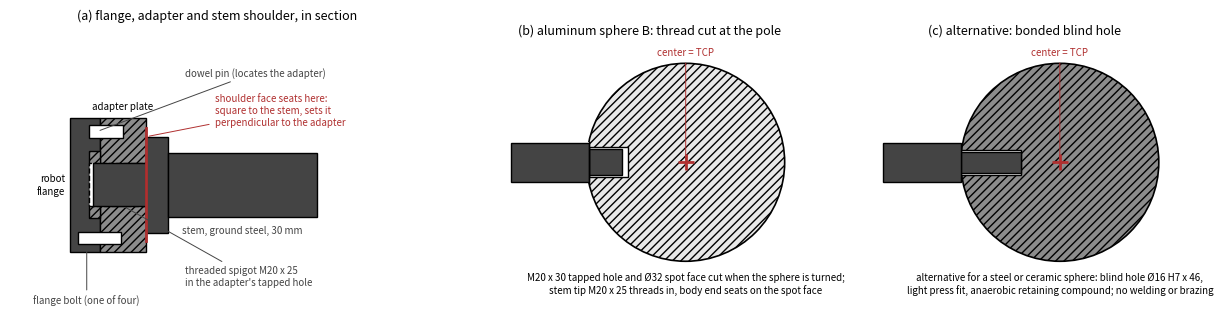

This figure's Python source: (Note: this script raises an exception after producing the figure.)
"""
fig_mounting_detail.png -- section through the mounting of the calibration
sphere (sphere B, 152.4 mm diameter; decision D-15): robot flange, doweled
adapter plate SC1-02 with its centering spigot and central M20 thread, stem
SC1-04 with a turned shoulder seated on the adapter face, and the two
sphere-end options: the M20 thread cut into the turned aluminum sphere (the
chosen design) and, as the alternative for a steel or ceramic sphere, a bonded
blind hole. Dimensions follow drawings SC1-02 and SC1-04.

    python3 docs/procedures/figures/make_fig_mounting_detail.py
"""
from __future__ import annotations

from pathlib import Path

import matplotlib
matplotlib.use("Agg")
import matplotlib.pyplot as plt
from matplotlib.patches import Circle, Polygon, Rectangle, Wedge

SPHERE_RADIUS_MM = 76.2
STEM_DIAMETER_MM = 30.0          # ground body, SC1-04
SHOULDER_DIAMETER_MM = 45.0      # 1.5 x stem diameter, SC1-04
SHOULDER_THICKNESS_MM = 10.0     # SC1-04
SPIGOT_THREAD = "M20 x 25"
SPIGOT_LENGTH_MM = 25.0
SPIGOT_DIAMETER_MM = 20.0
ADAPTER_THICKNESS_MM = 22.0      # adapter body, SC1-02
ADAPTER_DIAMETER_MM = 63.0       # SC1-02, the ISO 9409-1-50 flange diameter
CENTERING_SPIGOT_DIAMETER_MM = 31.5   # fits the flange's centering recess, SC1-02
CENTERING_SPIGOT_HEIGHT_MM = 5.0
FLANGE_THICKNESS_MM = 14.0
FLANGE_DIAMETER_MM = 63.0
DOWEL_DIAMETER_MM = 6.0
DOWEL_OFFSET_MM = 25.0           # on the 50 mm bolt circle
DOWEL_PROTRUSION_MM = 5.0        # into the flange's pin hole
STEM_STUB_LENGTH_MM = 70.0       # length of stem drawn in panel (a); the stem continues off the panel
STEM_STUB_IN_SPHERE_PANEL_MM = 60.0
TIP_THREAD = "M20 x 25"
TIP_LENGTH_MM = 25.0
TIP_DIAMETER_MM = 20.0
TAPPED_HOLE_DEPTH_MM = 30.0      # M20 x 30 in the sphere, SC1-04 detail H
SPOT_FACE_DIAMETER_MM = 32.0
SPOT_FACE_DEPTH_MM = 2.0         # below the pole, so the flat is complete
BONDED_HOLE_DIAMETER_MM = 16.0   # alternative tip for a steel or ceramic sphere B, SC1-04 note 9
BONDED_HOLE_DEPTH_MM = 46.0
# Label placement in panel (a), in mm of drawing space, so labels clear each other at this geometry.
LABEL_DOWEL_Y_MM = 50.0          # dowel label baseline, above the adapter
LABEL_SHOULDER_DX_MM = 22.0      # shoulder label start, right of the shoulder face
LABEL_SHOULDER_DY_MM = 12.0      # shoulder label bottom, above the stem
LABEL_BELOW_STEM_MM = 4.0        # gap between the stem and its label below it
LABEL_SPIGOT_Y_MM = -38.0        # spigot label top, below the adapter
LABEL_BOLT_Y_MM = -52.0          # bolt label top, below the spigot label
LABEL_BOLT_X_MM = -6.0           # bolt label center, under the flange joint, so its leader stays clear of the spigot's
LABEL_X_MM = 40.0                # left edge of the lower labels, right of the flange face
PANEL_A_TOP_MARGIN_MM = 42.0     # room above the adapter for the labels and the title
PANEL_A_BOTTOM_MARGIN_MM = 32.0  # room below the adapter for the lower labels
OUTPUT_DPI = 200
FIGURE_SIZE_IN = (12.5, 4.8)
STEEL = "#8c8c8c"
DARK = "#444444"
CERAMIC = "#e8e8e8"
HATCH = "////"
ACCENT = "#b03030"
BLUE = "#1f5fa8"


def draw_joint(ax):
    """Flange, adapter and stem shoulder, in section (axis horizontal)."""
    x0 = 0.0
    ax.add_patch(Rectangle((x0 - FLANGE_THICKNESS_MM, -FLANGE_DIAMETER_MM / 2), FLANGE_THICKNESS_MM, FLANGE_DIAMETER_MM,
                           facecolor=DARK, edgecolor="black"))
    ax.add_patch(Rectangle((x0, -ADAPTER_DIAMETER_MM / 2), ADAPTER_THICKNESS_MM, ADAPTER_DIAMETER_MM, facecolor=STEEL,
                           edgecolor="black", hatch=HATCH))
    # Centering spigot of the adapter, seated in the flange's centering recess.
    ax.add_patch(Rectangle((x0 - CENTERING_SPIGOT_HEIGHT_MM, -CENTERING_SPIGOT_DIAMETER_MM / 2), CENTERING_SPIGOT_HEIGHT_MM,
                           CENTERING_SPIGOT_DIAMETER_MM, facecolor=STEEL, edgecolor="black", hatch=HATCH))
    # Dowel pin crossing the flange/adapter joint, off-axis.
    ax.add_patch(Rectangle((x0 - DOWEL_PROTRUSION_MM, DOWEL_OFFSET_MM - DOWEL_DIAMETER_MM / 2),
                           DOWEL_PROTRUSION_MM + ADAPTER_THICKNESS_MM / 2, DOWEL_DIAMETER_MM, facecolor="white", edgecolor="black"))
    ax.annotate("dowel pin (locates the adapter)", (x0 - 1, DOWEL_OFFSET_MM), (x0 + LABEL_X_MM, LABEL_DOWEL_Y_MM),
                fontsize=7, color=DARK, va="bottom", arrowprops=dict(arrowstyle="-", color=DARK, lw=0.7))
    # Bolt (schematic) on the other side.
    ax.add_patch(Rectangle((x0 - 10, -DOWEL_OFFSET_MM - 3), 20, 6, facecolor="white", edgecolor="black"))
    ax.annotate("flange bolt (one of four)", (x0 - 6, -DOWEL_OFFSET_MM - 3), (x0 + LABEL_BOLT_X_MM, LABEL_BOLT_Y_MM),
                fontsize=7, color=DARK, va="top", ha="center", arrowprops=dict(arrowstyle="-", color=DARK, lw=0.7))
    # Tapped hole through the adapter with the spigot in it.
    ax.add_patch(Rectangle((x0 - CENTERING_SPIGOT_HEIGHT_MM, -SPIGOT_DIAMETER_MM / 2),
                           ADAPTER_THICKNESS_MM + CENTERING_SPIGOT_HEIGHT_MM, SPIGOT_DIAMETER_MM, facecolor="white",
                           edgecolor="black", ls="--"))
    spigot_x0 = x0 + ADAPTER_THICKNESS_MM - SPIGOT_LENGTH_MM
    ax.add_patch(Rectangle((spigot_x0, -SPIGOT_DIAMETER_MM / 2), SPIGOT_LENGTH_MM, SPIGOT_DIAMETER_MM, facecolor=DARK,
                           edgecolor="black"))
    # Shoulder seated on the adapter's outer face.
    shoulder_x0 = x0 + ADAPTER_THICKNESS_MM
    ax.add_patch(Rectangle((shoulder_x0, -SHOULDER_DIAMETER_MM / 2), SHOULDER_THICKNESS_MM, SHOULDER_DIAMETER_MM,
                           facecolor=DARK, edgecolor="black"))
    stem_x0 = shoulder_x0 + SHOULDER_THICKNESS_MM
    ax.add_patch(Rectangle((stem_x0, -STEM_DIAMETER_MM / 2), STEM_STUB_LENGTH_MM, STEM_DIAMETER_MM, facecolor=DARK,
                           edgecolor="black"))
    ax.plot([shoulder_x0, shoulder_x0], [-SHOULDER_DIAMETER_MM / 2 - 4, SHOULDER_DIAMETER_MM / 2 + 4], color=ACCENT, lw=2)
    ax.annotate("shoulder face seats here:\nsquare to the stem, sets it\nperpendicular to the adapter",
                (shoulder_x0, SHOULDER_DIAMETER_MM / 2),
                (stem_x0 + LABEL_SHOULDER_DX_MM, STEM_DIAMETER_MM / 2 + LABEL_SHOULDER_DY_MM),
                fontsize=7, color=ACCENT, va="bottom", arrowprops=dict(arrowstyle="-", color=ACCENT, lw=0.7))
    ax.annotate(f"threaded spigot {SPIGOT_THREAD}\nin the adapter's tapped hole", (x0 + ADAPTER_THICKNESS_MM / 2, -SPIGOT_DIAMETER_MM / 2),
                (x0 + LABEL_X_MM, LABEL_SPIGOT_Y_MM), fontsize=7, color=DARK, va="top",
                arrowprops=dict(arrowstyle="-", color=DARK, lw=0.7))
    ax.text(stem_x0 + STEM_STUB_LENGTH_MM / 2, -STEM_DIAMETER_MM / 2 - LABEL_BELOW_STEM_MM,
            f"stem, ground steel, {STEM_DIAMETER_MM:.0f} mm", fontsize=7, ha="center", va="top", color=DARK)
    ax.text(x0 - FLANGE_THICKNESS_MM - 2, 0.0, "robot\nflange", fontsize=7, ha="right", va="center")
    ax.text(x0 + ADAPTER_THICKNESS_MM / 2, ADAPTER_DIAMETER_MM / 2 + 4, "adapter plate", fontsize=7, ha="center")
    ax.set_xlim(x0 - FLANGE_THICKNESS_MM - 28, stem_x0 + STEM_STUB_LENGTH_MM + 50)
    ax.set_ylim(-ADAPTER_DIAMETER_MM / 2 - PANEL_A_BOTTOM_MARGIN_MM, ADAPTER_DIAMETER_MM / 2 + PANEL_A_TOP_MARGIN_MM)
    ax.set_aspect("equal")
    ax.axis("off")
    ax.set_title("(a) flange, adapter and stem shoulder, in section", fontsize=9)


def draw_sphere_end(ax, tapped: bool):
    """The stem tip in sphere B, in section: the M20 thread cut into the turned
    aluminum sphere (tapped=True, the chosen design) or the bonded blind hole
    used if sphere B is steel or ceramic instead (tapped=False)."""
    cx = 0.0
    ax.add_patch(Circle((cx, 0.0), SPHERE_RADIUS_MM, facecolor=CERAMIC if tapped else STEEL, edgecolor="black", lw=1.2,
                        hatch=HATCH))
    pole_x = cx - SPHERE_RADIUS_MM
    if tapped:
        # Spot face at the pole: the stem's body end seats on it; the tip threads into the tapped hole.
        face_x = pole_x + SPOT_FACE_DEPTH_MM
        ax.add_patch(Rectangle((pole_x - 1, -SPOT_FACE_DIAMETER_MM / 2), SPOT_FACE_DEPTH_MM + 1, SPOT_FACE_DIAMETER_MM,
                               facecolor="white", edgecolor="none"))
        ax.plot([face_x, face_x], [-SPOT_FACE_DIAMETER_MM / 2, SPOT_FACE_DIAMETER_MM / 2], color="black", lw=1.0)
        ax.add_patch(Rectangle((face_x, -TIP_DIAMETER_MM / 2 - 1.5), TAPPED_HOLE_DEPTH_MM, TIP_DIAMETER_MM + 3,
                               facecolor="white", edgecolor="black"))
        ax.add_patch(Rectangle((face_x, -TIP_DIAMETER_MM / 2), TIP_LENGTH_MM, TIP_DIAMETER_MM, facecolor=DARK,
                               edgecolor="black"))
        stem_end_x = face_x
        note = (f"M20 x {TAPPED_HOLE_DEPTH_MM:.0f} tapped hole and \u00d8{SPOT_FACE_DIAMETER_MM:.0f} spot face cut when the sphere is turned;\n"
                f"stem tip {TIP_THREAD} threads in, body end seats on the spot face")
        title = "(b) aluminum sphere B: thread cut at the pole"
    else:
        ax.add_patch(Rectangle((pole_x, -BONDED_HOLE_DIAMETER_MM / 2 - 1.5), BONDED_HOLE_DEPTH_MM,
                               BONDED_HOLE_DIAMETER_MM + 3, facecolor="white", edgecolor="black"))
        ax.add_patch(Rectangle((pole_x, -BONDED_HOLE_DIAMETER_MM / 2), BONDED_HOLE_DEPTH_MM, BONDED_HOLE_DIAMETER_MM,
                               facecolor=DARK, edgecolor="black"))
        stem_end_x = pole_x
        note = (f"alternative for a steel or ceramic sphere: blind hole \u00d8{BONDED_HOLE_DIAMETER_MM:.0f} H7 x "
                f"{BONDED_HOLE_DEPTH_MM:.0f},\nlight press fit, anaerobic retaining compound; no welding or brazing")
        title = "(c) alternative: bonded blind hole"
    ax.add_patch(Rectangle((stem_end_x - STEM_STUB_IN_SPHERE_PANEL_MM, -STEM_DIAMETER_MM / 2), STEM_STUB_IN_SPHERE_PANEL_MM,
                           STEM_DIAMETER_MM, facecolor=DARK, edgecolor="black"))
    ax.text(cx, -SPHERE_RADIUS_MM - 8, note, fontsize=7, ha="center", va="top")
    ax.plot([cx], [0.0], marker="+", color=ACCENT, markersize=12, mew=2)
    ax.annotate("center = TCP", (cx, 0.0), (cx, SPHERE_RADIUS_MM + 6), fontsize=7, color=ACCENT,
                ha="center", arrowprops=dict(arrowstyle="-", color=ACCENT, lw=0.7))
    ax.set_xlim(pole_x - STEM_STUB_IN_SPHERE_PANEL_MM - 5, cx + SPHERE_RADIUS_MM + 10)
    ax.set_ylim(-SPHERE_RADIUS_MM - 34, SPHERE_RADIUS_MM + 16)
    ax.set_aspect("equal")
    ax.axis("off")
    ax.set_title(title, fontsize=9)


def main() -> None:
    fig, axes = plt.subplots(1, 3, figsize=FIGURE_SIZE_IN, dpi=OUTPUT_DPI, gridspec_kw={"width_ratios": [1.4, 1, 1]})
    draw_joint(axes[0])
    draw_sphere_end(axes[1], tapped=True)
    draw_sphere_end(axes[2], tapped=False)
    fig.tight_layout()
    out = Path(__file__).with_name("fig_mounting_detail.png")
    fig.savefig(out, facecolor="white")
    print(f"wrote {out}")


if __name__ == "__main__":
    main()
